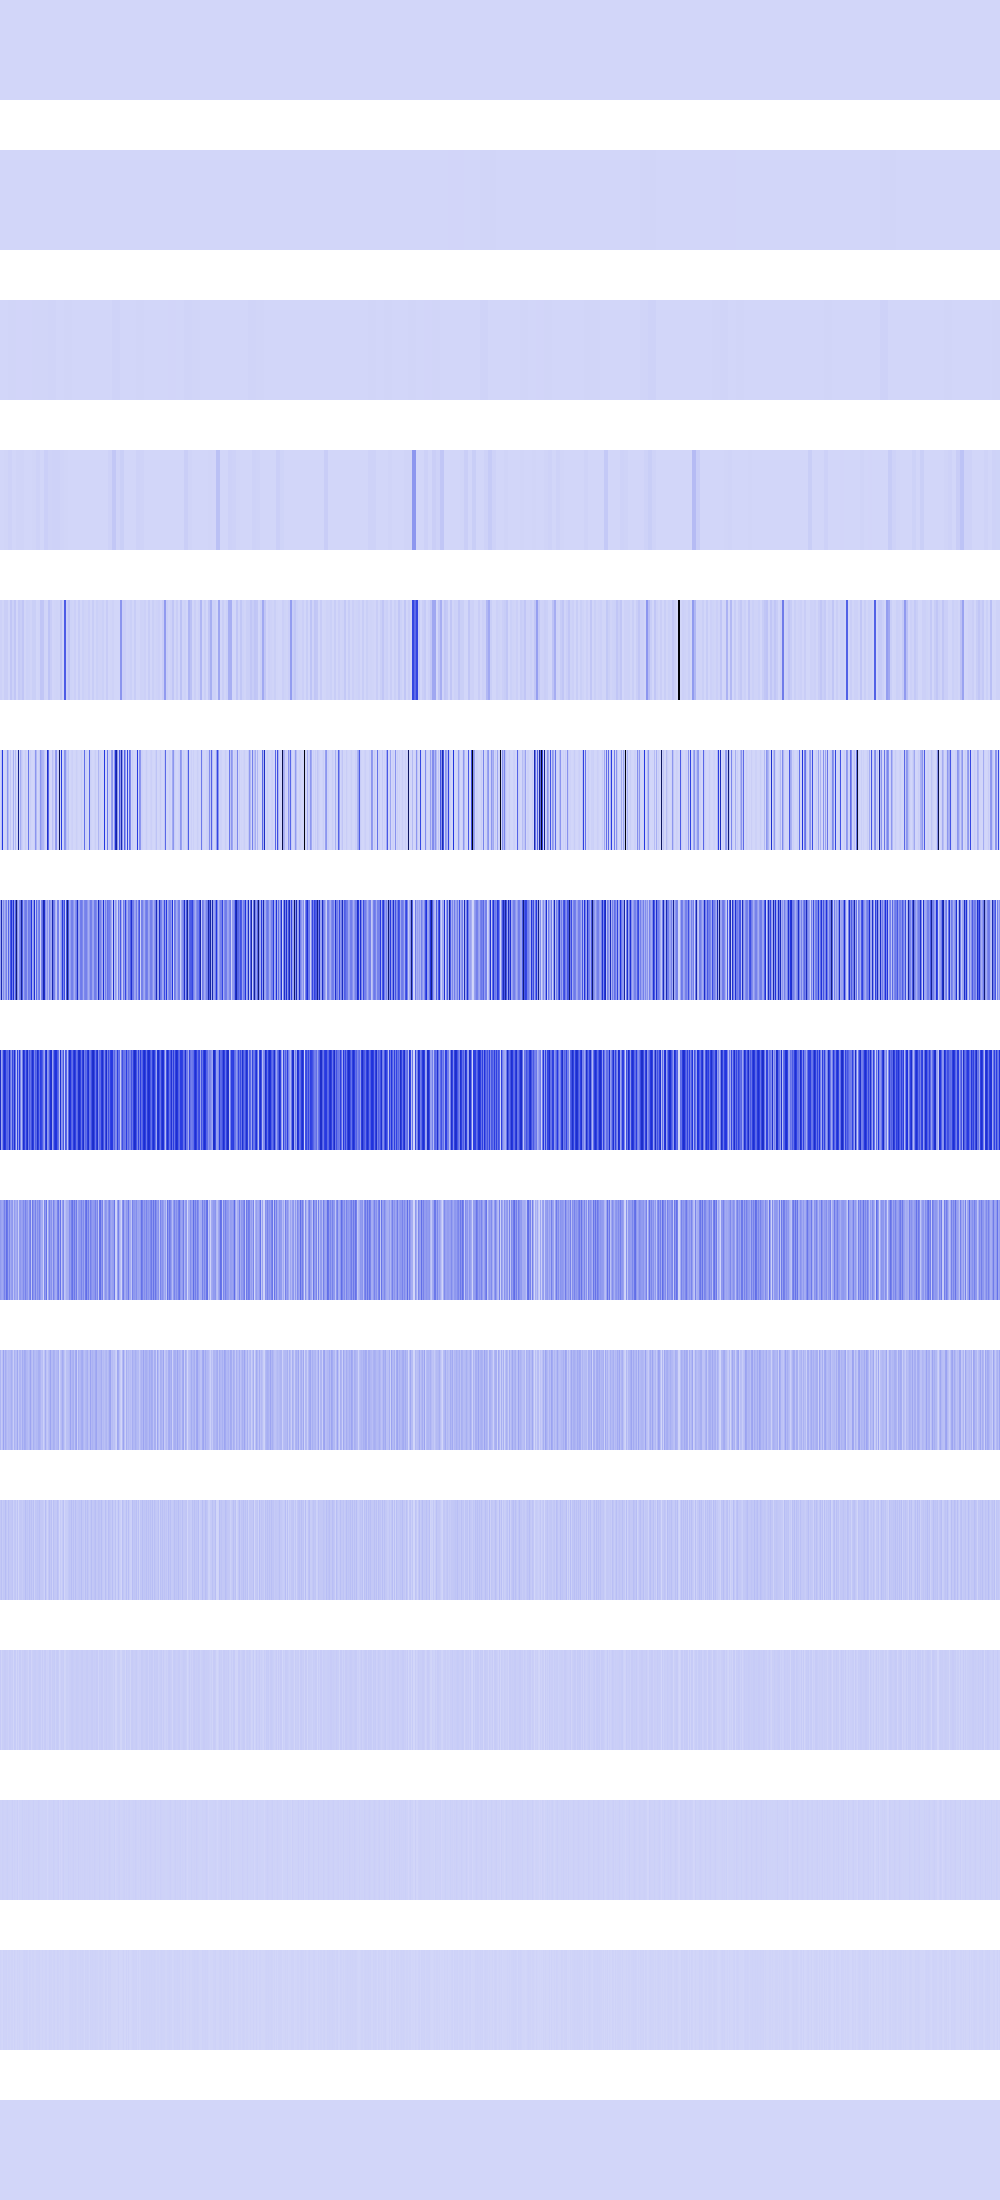

Data behind this chart, as committed beside it:
183184, 183184, 183184, 183184, 183184, 183184, 183184, 183184, 183184, 183184, 183184, 183184, 183184, 183184, 183184, 183184, 183184, 183184, 183184, 183184, 183184, 183184, 183184, 183184
732736, 732736, 732736, 732736, 732736, 732736, 732736, 732736, 732736, 732736, 732736, 732736, 732736, 732736, 732736, 732736, 73984, 73984, 73984, 73984, 73984, 73984, 73984, 73984
0, 0, 0, 0, 0, 0, 0, 0, 2930944, 2930944, 2930944, 2930944, 2930944, 2930944, 2930944, 2930944, 2073600, 2073600, 2073600, 2073600, 2073600, 2073600, 2073600, 2073600
0, 0, 0, 0, 3936256, 3936256, 3936256, 3936256, 11723776, 11723776, 11723776, 11723776, 4096, 4096, 4096, 4096, 6390784, 6390784, 6390784, 6390784, 5760000, 5760000, 5760000, 5760000
15241216, 15241216, 3936256, 3936256, 23658496, 23658496, 23658496, 23658496, 0, 0, 46895104, 46895104, 15745024, 15745024, 46022656, 46022656, 802816, 802816, 35426304, 35426304, 24920064, 24920064, 46895104, 46895104
0, 60964864, 462422016, 3686400, 0, 1048576, 15745024, 187580416, 80281600, 0, 49561600, 0, 7929856, 121176064, 16384, 82591744, 1638400, 3211264, 688527616, 0, 124010496, 49561600, 20070400, 0
150274048, 601391104, 107216896, 213680128, 118816768, 174915584, 249856000, 65699840, 339738624, 120913920, 366510080, 489226240, 257228800, 502398976, 152207360, 343703552, 751960064, 207159296, 85229568, 225771520, 272924672, 664698880, 364544000, 123535360
531496960, 139788288, 234356736, 432209920, 516816896, 452853760, 314245120, 330891264, 289013760, 518914048, 288161792, 185204736, 417464320, 300154880, 518455296, 288423936, 61079552, 432406528, 170459136, 455999488, 244383744, 77398016, 254083072, 521535488
173801472, 145358848, 133169152, 166592512, 245104640, 177995776, 305004544, 275906560, 150732800, 232521728, 127533056, 166461440, 185860096, 63438848, 169738240, 121241600, 122159104, 169082880, 22151168, 173801472, 182059008, 148504576, 162660352, 220987392
95944704, 39059456, 65011712, 148635648, 70778880, 121110528, 89915392, 65273856, 83361792, 79167488, 87293952, 114819072, 86507520, 26214400, 104595456, 74711040, 76546048, 136839168, 44302336, 95944704, 95682560, 62128128, 123994112, 89653248
40894464, 61341696, 29360128, 45613056, 40894464, 74448896, 45613056, 29884416, 66060288, 40894464, 40370176, 45088768, 55574528, 18874368, 41418752, 48758784, 18874368, 55574528, 4718592, 40894464, 40370176, 40370176, 29884416, 45088768
31457280, 5242880, 25165824, 24117248, 31457280, 31457280, 24117248, 26214400, 14680064, 31457280, 30408704, 23068672, 27262976, 4194304, 32505856, 30408704, 4194304, 27262976, 9437184, 31457280, 30408704, 13631488, 26214400, 23068672
12582912, 10485760, 16777216, 14680064, 12582912, 12582912, 14680064, 18874368, 12582912, 12582912, 10485760, 12582912, 20971520, 8388608, 14680064, 10485760, 8388608, 20971520, 2097152, 12582912, 10485760, 10485760, 18874368, 12582912
8388608, 4194304, 0, 12582912, 8388608, 8388608, 12582912, 4194304, 8388608, 8388608, 4194304, 8388608, 8388608, 0, 12582912, 4194304, 0, 8388608, 4194304, 8388608, 4194304, 4194304, 4194304, 8388608
0, 0, 0, 0, 0, 0, 0, 0, 0, 0, 0, 0, 0, 0, 0, 0, 0, 0, 0, 0, 0, 0, 0, 0
